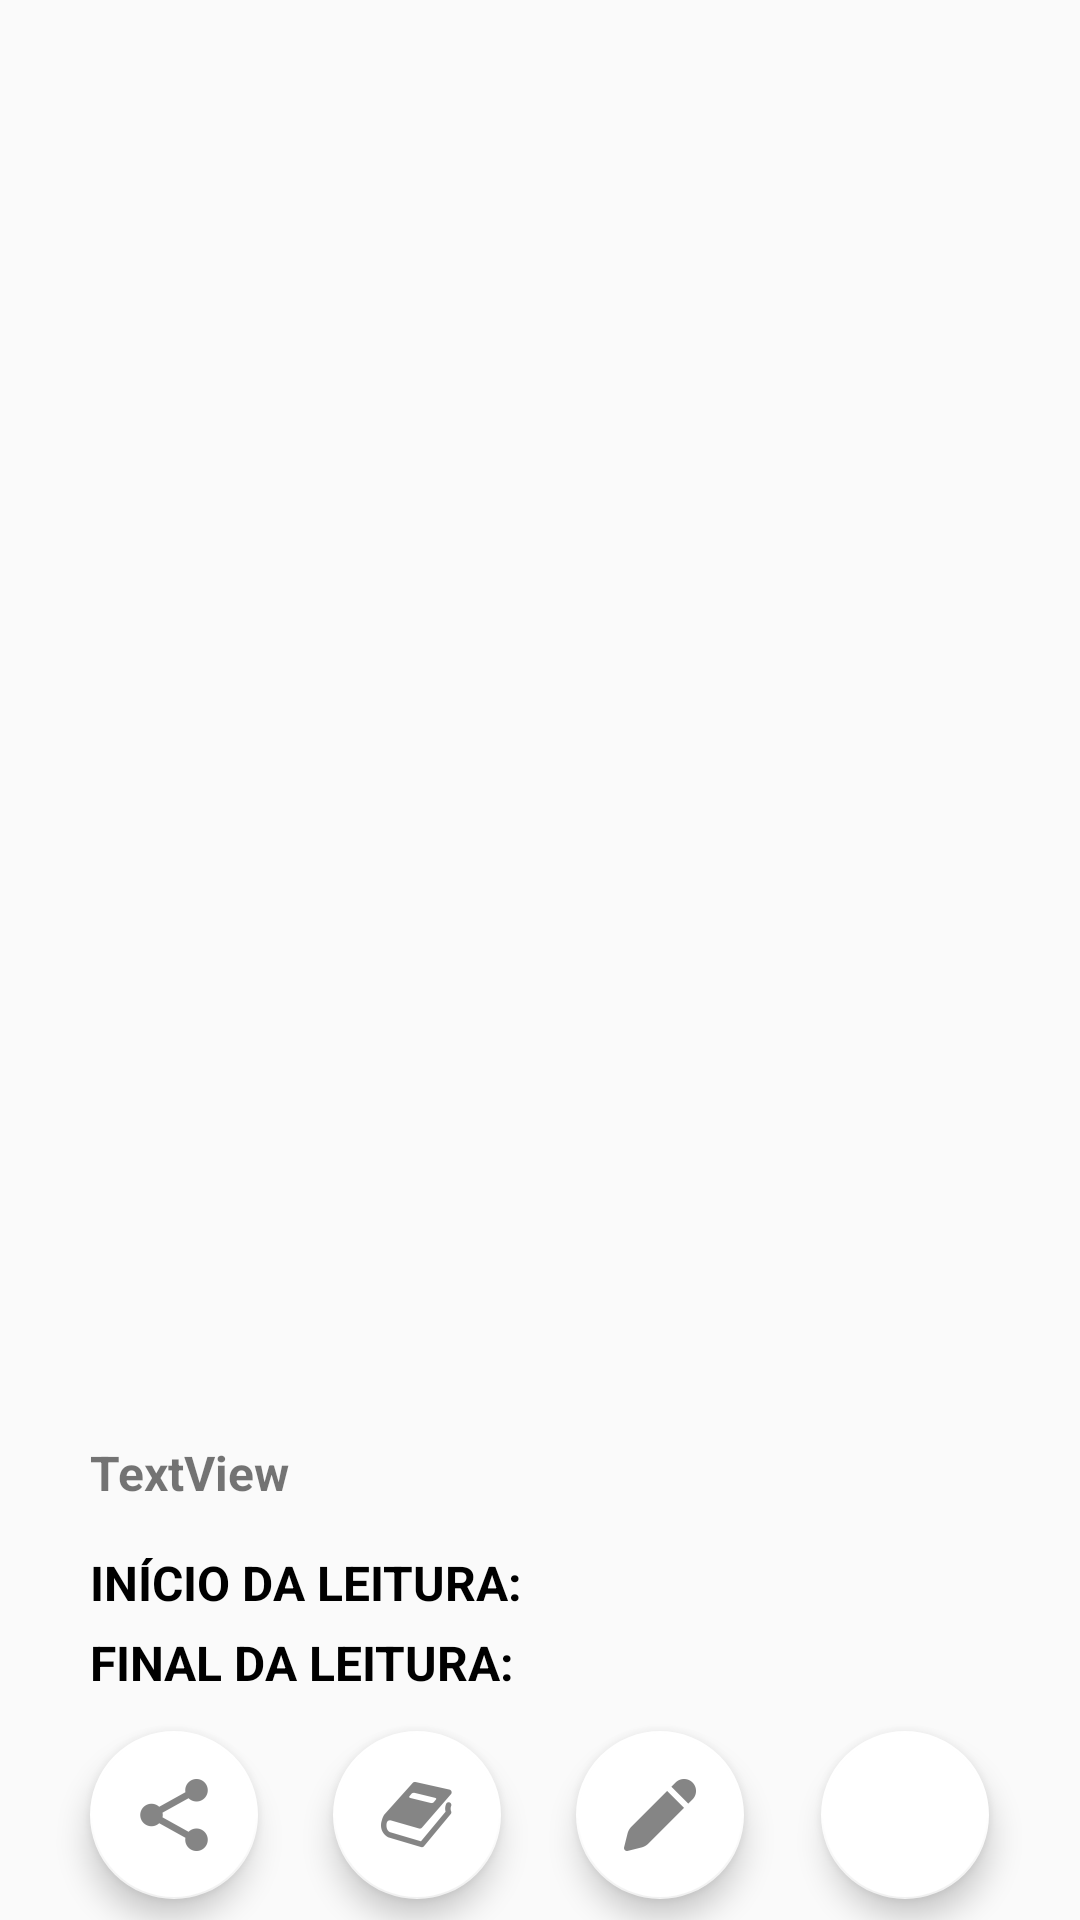

Produce the Android XML layout that renders to this screen, including the resource entries it uses.
<!-- AndroidManifest.xml: application theme Theme.FichaLeitura -->
<!-- res/layout/recycler_layout_record.xml -->
<?xml version="1.0" encoding="utf-8"?>
<androidx.constraintlayout.widget.ConstraintLayout xmlns:android="http://schemas.android.com/apk/res/android"
    xmlns:app="http://schemas.android.com/apk/res-auto"
    xmlns:tools="http://schemas.android.com/tools"
    android:layout_width="match_parent"
    android:layout_height="wrap_content">

    <ImageView
        android:id="@+id/imvRecordLayoutCover"
        android:layout_width="300dp"
        android:layout_height="425dp"
        android:layout_marginTop="50dp"
        android:scaleType="fitXY"
        app:layout_constraintEnd_toEndOf="parent"
        app:layout_constraintStart_toStartOf="parent"
        app:layout_constraintTop_toTopOf="parent"
        tools:srcCompat="@drawable/image_cover" />

    <TextView
        android:id="@+id/txvRecordLayoutTitle"
        android:layout_width="0dp"
        android:layout_height="wrap_content"
        android:layout_marginTop="5dp"
        android:justificationMode="inter_word"
        android:maxLines="100"
        android:text="TextView"
        android:textAllCaps="false"
        android:textSize="16sp"
        android:textStyle="bold"
        app:layout_constraintEnd_toEndOf="@+id/imvRecordLayoutCover"
        app:layout_constraintStart_toStartOf="@+id/imvRecordLayoutCover"
        app:layout_constraintTop_toBottomOf="@+id/imvRecordLayoutCover" />

    <LinearLayout
        android:id="@+id/linearLayout"
        android:layout_width="0dp"
        android:layout_height="wrap_content"
        android:layout_marginTop="10dp"
        android:orientation="vertical"
        app:layout_constraintEnd_toEndOf="@+id/imvRecordLayoutCover"
        app:layout_constraintStart_toStartOf="@+id/imvRecordLayoutCover"
        app:layout_constraintTop_toBottomOf="@+id/txvRecordLayoutTitle">

        <LinearLayout
            android:layout_width="match_parent"
            android:layout_height="wrap_content"
            android:layout_marginTop="5dp"
            android:orientation="horizontal">

            <TextView
                android:id="@+id/textView28"
                android:layout_width="150dp"
                android:layout_height="wrap_content"
                android:layout_weight="0"
                android:text="INÍCIO DA LEITURA:  "
                android:textColor="@color/black"
                android:textSize="16sp"
                android:textStyle="bold" />

            <TextView
                android:id="@+id/txvRecordLayoutBeginDate"
                android:layout_width="wrap_content"
                android:layout_height="wrap_content"
                android:layout_weight="1"
                android:textColor="@color/record_text_color"
                android:textSize="16sp"
                android:textStyle="bold" />
        </LinearLayout>

        <LinearLayout
            android:layout_width="match_parent"
            android:layout_height="wrap_content"
            android:layout_marginTop="5dp"
            android:orientation="horizontal">

            <TextView
                android:id="@+id/textView30"
                android:layout_width="150dp"
                android:layout_height="wrap_content"
                android:layout_weight="0"
                android:text="FINAL DA LEITURA:  "
                android:textColor="@color/black"
                android:textSize="16sp"
                android:textStyle="bold" />

            <TextView
                android:id="@+id/txvRecordLayoutEndDate"
                android:layout_width="wrap_content"
                android:layout_height="wrap_content"
                android:layout_weight="1"
                android:textColor="@color/record_text_color"
                android:textSize="16sp"
                android:textStyle="bold" />
        </LinearLayout>
    </LinearLayout>

    <com.google.android.material.floatingactionbutton.FloatingActionButton
        android:id="@+id/fabRecordLayoutLink"
        android:layout_width="wrap_content"
        android:layout_height="wrap_content"
        android:layout_marginTop="20dp"
        android:layout_marginBottom="15dp"
        android:clickable="true"
        app:backgroundTint="@color/white"
        app:layout_constraintBottom_toBottomOf="parent"
        app:layout_constraintStart_toStartOf="@+id/linearLayout"
        app:layout_constraintTop_toBottomOf="@+id/linearLayout"
        app:srcCompat="@drawable/ic_compartilhe" />

    <com.google.android.material.floatingactionbutton.FloatingActionButton
        android:id="@+id/fabRecordLayoutTerminate"
        android:layout_width="wrap_content"
        android:layout_height="wrap_content"
        android:layout_marginStart="25dp"
        android:clickable="true"
        app:backgroundTint="@color/white"
        app:layout_constraintStart_toEndOf="@+id/fabRecordLayoutLink"
        app:layout_constraintTop_toTopOf="@+id/fabRecordLayoutLink"
        app:srcCompat="@drawable/ic_book_closed" />

    <com.google.android.material.floatingactionbutton.FloatingActionButton
        android:id="@+id/fabRecordLayoutEdit"
        android:layout_width="wrap_content"
        android:layout_height="wrap_content"
        android:layout_marginStart="25dp"
        android:clickable="true"
        app:backgroundTint="@color/white"
        app:layout_constraintStart_toEndOf="@+id/fabRecordLayoutTerminate"
        app:layout_constraintTop_toTopOf="@+id/fabRecordLayoutTerminate"
        app:srcCompat="@drawable/ic_edit" />

    <com.google.android.material.floatingactionbutton.FloatingActionButton
        android:id="@+id/fabRecordLayoutDelete"
        android:layout_width="wrap_content"
        android:layout_height="wrap_content"
        android:layout_marginStart="25dp"
        android:clickable="true"
        app:backgroundTint="@color/white"
        app:layout_constraintEnd_toEndOf="@+id/linearLayout"
        app:layout_constraintStart_toEndOf="@+id/fabRecordLayoutEdit"
        app:layout_constraintTop_toTopOf="@+id/fabRecordLayoutEdit"
        app:srcCompat="@drawable/ic_trash" />

</androidx.constraintlayout.widget.ConstraintLayout>
<!-- resources referenced by this layout -->
<resources>
  <color name="black">#FF000000</color>
  <color name="record_text_color">#053377</color>
  <color name="white">#FFFFFFFF</color>
  <!-- drawable ic_book_closed: png bitmap (drawable-hdpi, 979 bytes) -->
  <!-- drawable ic_compartilhe: png bitmap (drawable-hdpi, 581 bytes) -->
  <!-- drawable ic_edit: png bitmap (drawable-hdpi, 427 bytes) -->
  <!-- drawable image_cover: png bitmap (drawable, 48246 bytes) -->
  <style name="Theme.FichaLeitura" parent="Base.Theme.FichaLeitura" />
  <style name="Base.Theme.FichaLeitura" parent="Theme.AppCompat.DayNight.DarkActionBar">
          
          
          <item name="android:dropDownListViewStyle">@style/PopupMenuListView</item>
          <item name="floatingActionButtonStyle">@style/FloatingActionButtonStyle</item>
      </style>
  <style name="PopupMenuListView" parent="@style/Widget.AppCompat.ListView.DropDown">
          <item name="android:divider">#dddddd</item>
          <item name="android:dividerHeight">1dp</item>
      </style>
  <style name="FloatingActionButtonStyle" parent="Widget.Design.FloatingActionButton">
          <item name="shapeAppearanceOverlay">@style/FabShapeStyle</item>
      </style>
  <style name="FabShapeStyle" parent="ShapeAppearance.MaterialComponents.SmallComponent">
          <item name="cornerSize">50%</item>
          
          <item name="cornerFamilyTopLeft">rounded</item>
          <item name="cornerFamilyTopRight">rounded</item>
          <item name="cornerFamilyBottomLeft">rounded</item>
          <item name="cornerFamilyBottomRight">rounded</item>
      </style>
</resources>
